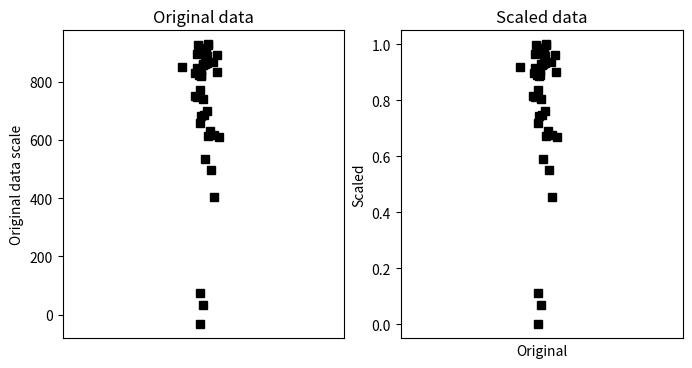

Reproduce this figure in Python.
# import libraries
import matplotlib.pyplot as plt
import numpy as np

## create some data

N = 42
# Gaussian normally distributed numbers
# `np.random.rand(N)`: 0 -> 1
# log(0 -> 1): Negative
data = np.log(np.random.rand(N))*234 + 934

# get min and max
dataMin = min(data)
dataMax = max(data)

# now min-max scale
dataS = (data-dataMin) / (dataMax-dataMin)


# now plot
x_axis_shifter = np.random.randn(N)/20
fig,ax = plt.subplots(1,2,figsize=(8,4))
ax[0].plot(1+ 1*x_axis_shifter,data,'ks')
ax[0].set_xlim([0,2])
ax[0].set_xticks([])
ax[0].set_ylabel('Original data scale')
ax[0].set_title('Original data')

ax[1].plot(1+ 1*x_axis_shifter,dataS,'ks')
ax[1].set_xlim([0,2])
ax[1].set_xticks([])
ax[1].set_ylabel('Unity-normed data scale')
ax[1].set_title('Scaled data')

plt.show()

## show that scaling doesn't affect the relative values

plt.plot(data,dataS,'ks')
plt.xlabel('Original')
plt.ylabel('Scaled')
plt.show()

## any abitrary data range

# step 1 is to [0,1] normalize as above

# step 2:
newMin = 4
newMax = 8.7

# Data scale scale
dataSS = dataS*(newMax-newMin) + newMin

# test it!
print([min(dataSS), max(dataSS)])
